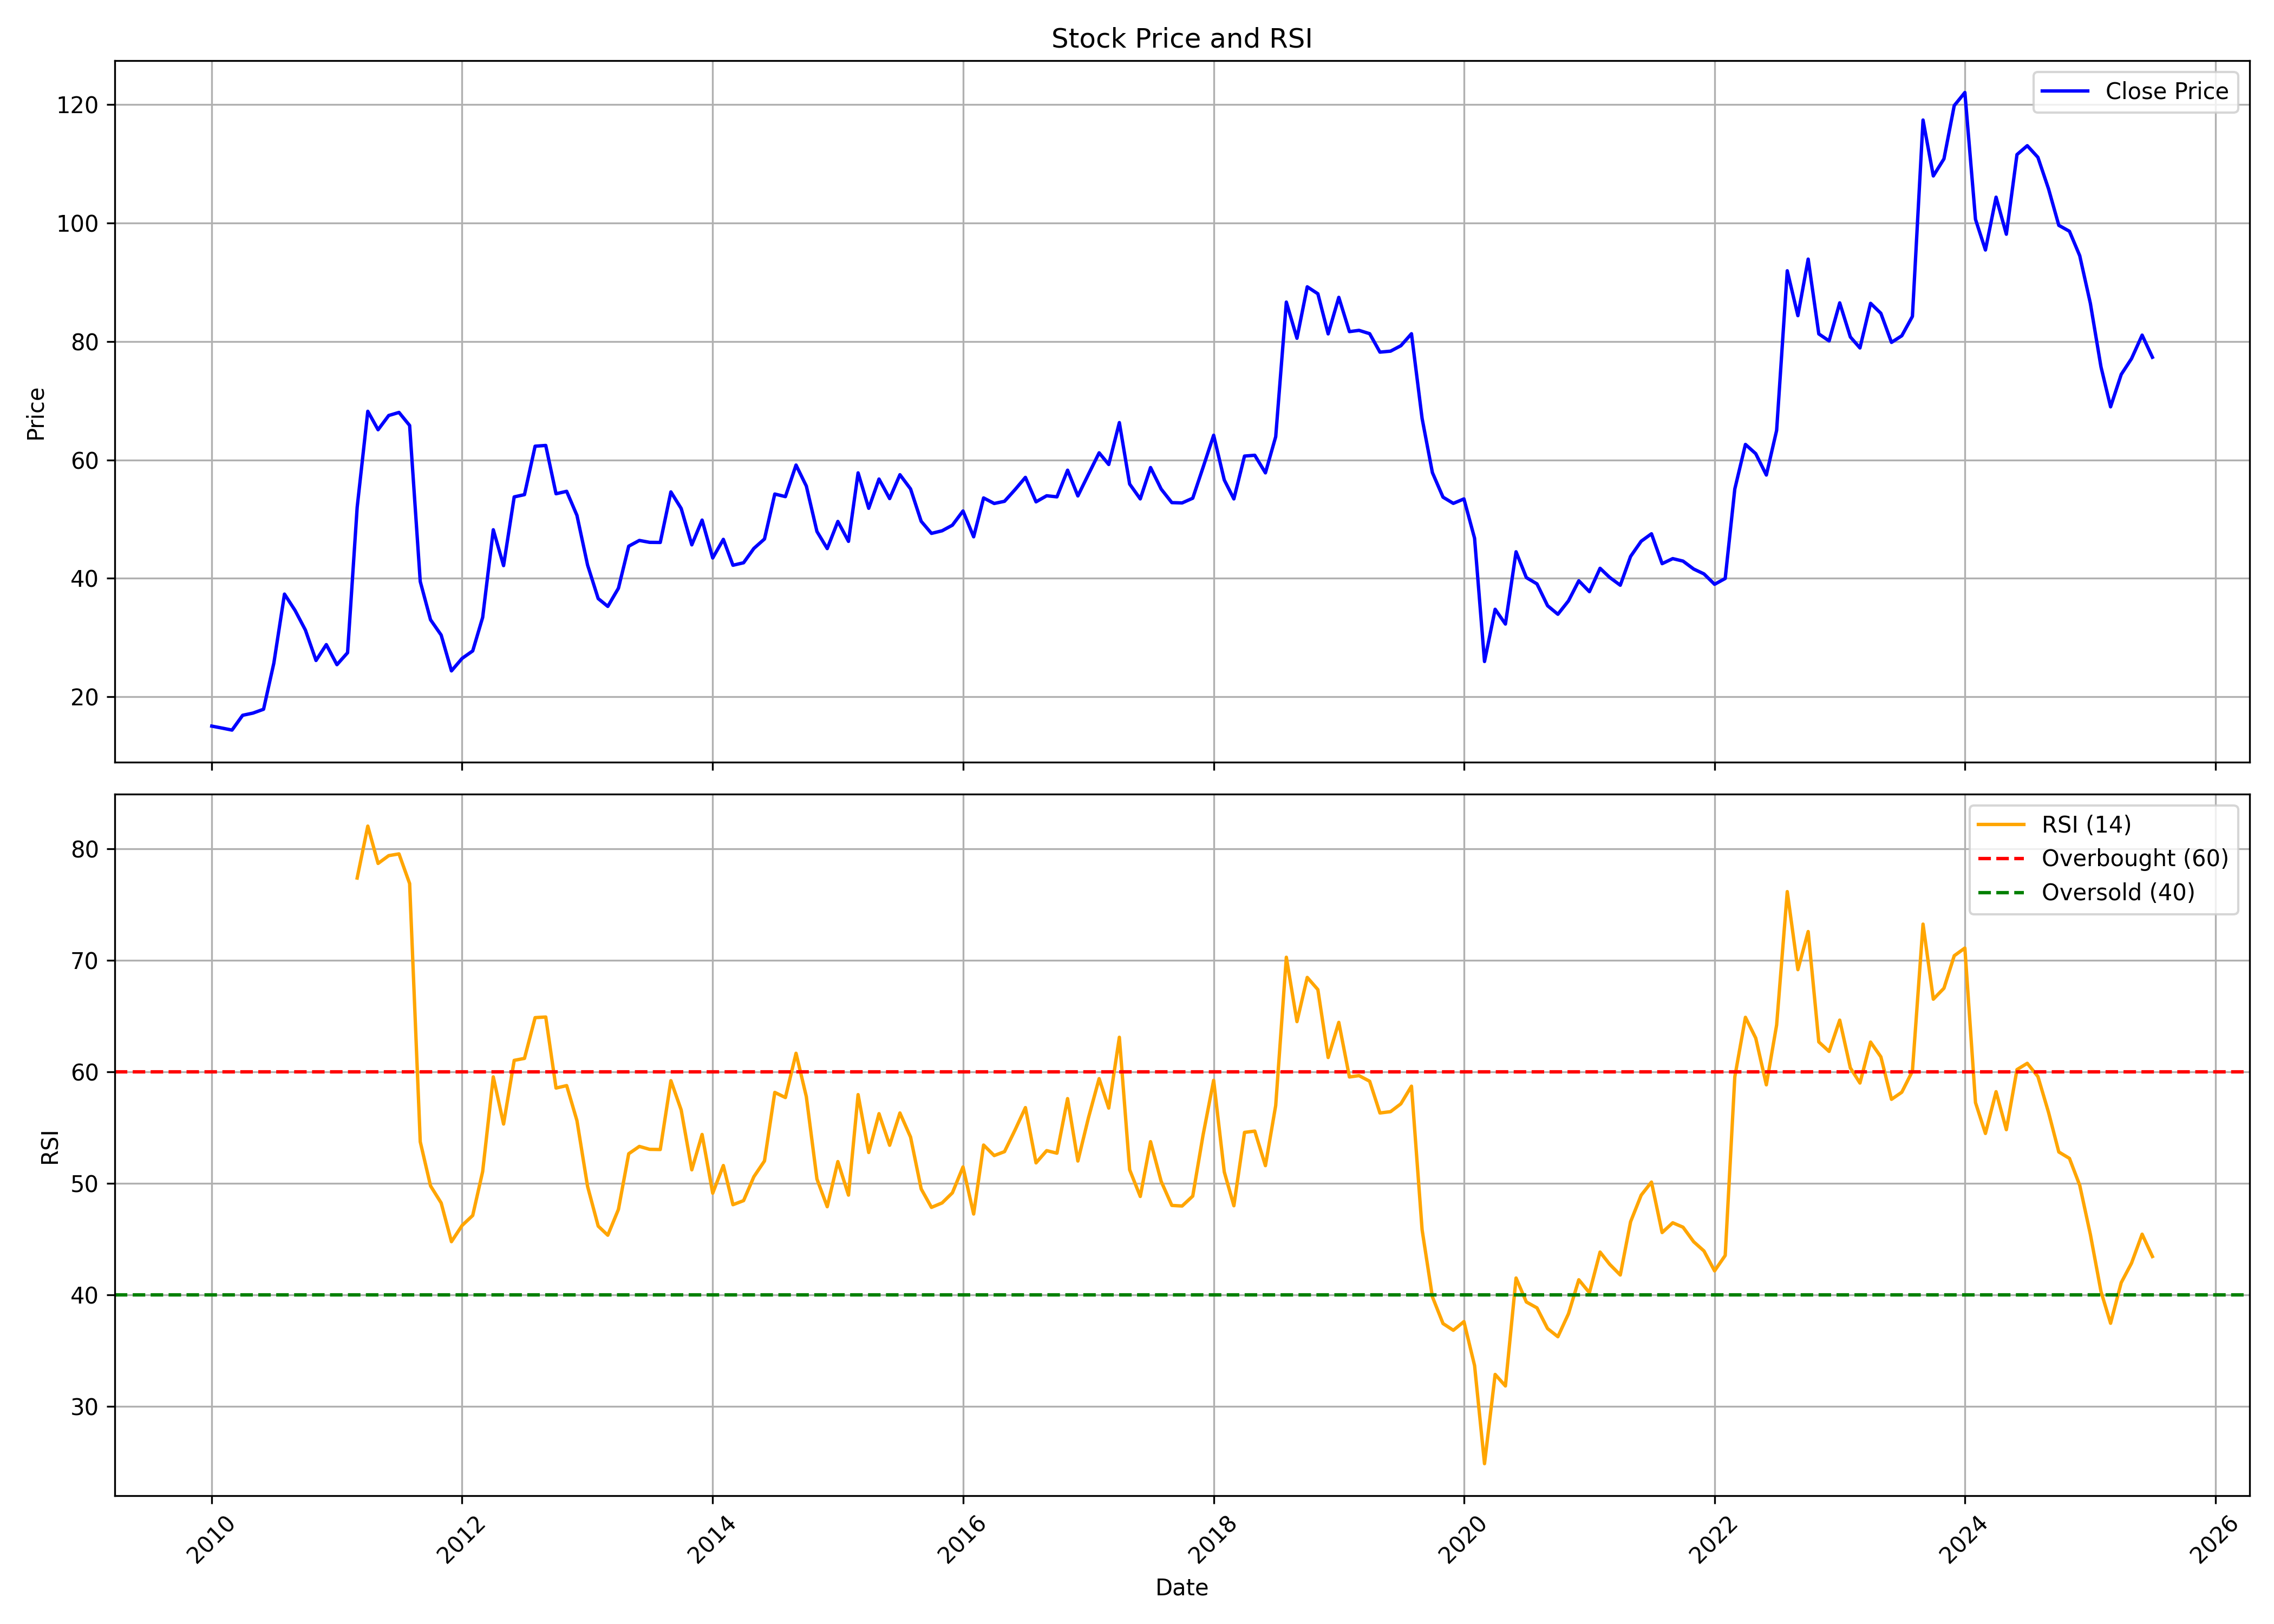

The data file committed next to this chart (first rows):
, date, symbol, open, high, low, close, volume, rsi
0, 2010-01-01, ANDHRAPAP, 17.2, 19.86, 14.31, 15.05, 1444499, 
1, 2010-02-01, ANDHRAPAP, 14.69, 19.62, 14.33, 14.71, 11196419, 
2, 2010-03-01, ANDHRAPAP, 14.71, 15.87, 13.3, 14.38, 2323955, 
3, 2010-04-01, ANDHRAPAP, 13.2, 17.78, 13.2, 16.88, 9071290, 
4, 2010-05-01, ANDHRAPAP, 16.64, 18.45, 16.1, 17.25, 2472515, 
5, 2010-06-01, ANDHRAPAP, 17.28, 18.59, 16.64, 17.9, 1075620, 
6, 2010-07-01, ANDHRAPAP, 18.19, 27.61, 17.94, 25.69, 9019785, 
7, 2010-08-01, ANDHRAPAP, 25.96, 38.47, 25.6, 37.35, 32660870, 
8, 2010-09-01, ANDHRAPAP, 37.45, 44.25, 34.38, 34.58, 30600185, 
9, 2010-10-01, ANDHRAPAP, 35, 35.48, 31.04, 31.28, 3993325, 
10, 2010-11-01, ANDHRAPAP, 32.21, 35.51, 25.61, 26.14, 3627440, 
11, 2010-12-01, ANDHRAPAP, 26.51, 30.6, 23.96, 28.82, 3835055, 
12, 2011-01-01, ANDHRAPAP, 29.15, 32.47, 23.3, 25.43, 3460230, 
13, 2011-02-01, ANDHRAPAP, 26.14, 30.36, 20.5, 27.45, 2138130, 
14, 2011-03-01, ANDHRAPAP, 26.9, 52, 26.9, 52, 22044450, 77.37
15, 2011-04-01, ANDHRAPAP, 57.2, 75.89, 57.2, 68.23, 20000790, 82.03
16, 2011-05-01, ANDHRAPAP, 68.32, 68.57, 64.04, 65.11, 5324750, 78.68
17, 2011-06-01, ANDHRAPAP, 65.12, 68.93, 65.1, 67.51, 7002975, 79.38
18, 2011-07-01, ANDHRAPAP, 67.11, 70.22, 67.11, 68.03, 2724425, 79.53
19, 2011-08-01, ANDHRAPAP, 67.5, 71.07, 64, 65.83, 9561355, 76.87
20, 2011-09-01, ANDHRAPAP, 66.01, 68.75, 38.87, 39.47, 5923995, 53.73
21, 2011-10-01, ANDHRAPAP, 38.15, 39.23, 27.35, 33.02, 10608805, 49.78
22, 2011-11-01, ANDHRAPAP, 34.46, 38.4, 29.52, 30.43, 5864060, 48.25
23, 2011-12-01, ANDHRAPAP, 30.62, 31.91, 23.73, 24.38, 1692925, 44.78
24, 2012-01-01, ANDHRAPAP, 24.23, 29.87, 21.86, 26.49, 5844230, 46.23
25, 2012-02-01, ANDHRAPAP, 26.58, 29.43, 26.27, 27.75, 6146510, 47.13
26, 2012-03-01, ANDHRAPAP, 27.62, 36.49, 27.62, 33.41, 20390380, 51.06
27, 2012-04-01, ANDHRAPAP, 33.51, 57.45, 33.01, 48.22, 62910665, 59.55
28, 2012-05-01, ANDHRAPAP, 48.22, 49.44, 39.45, 42.16, 11603490, 55.32
29, 2012-06-01, ANDHRAPAP, 41.29, 57.03, 40.34, 53.76, 26533260, 61.03
30, 2012-07-01, ANDHRAPAP, 53.78, 64.51, 49.72, 54.15, 53457220, 61.21
31, 2012-08-01, ANDHRAPAP, 54.7, 66.27, 52.74, 62.33, 48751265, 64.86
32, 2012-09-01, ANDHRAPAP, 63.06, 68.38, 57.93, 62.46, 41991545, 64.91
33, 2012-10-01, ANDHRAPAP, 62.81, 65.07, 53.8, 54.3, 12968835, 58.55
34, 2012-11-01, ANDHRAPAP, 54.46, 57.21, 50.6, 54.71, 5634535, 58.77
35, 2012-12-01, ANDHRAPAP, 54.86, 57.4, 50.46, 50.65, 5344360, 55.63
36, 2013-01-01, ANDHRAPAP, 50.91, 55.8, 42.16, 42.26, 6295725, 49.73
37, 2013-02-01, ANDHRAPAP, 42.39, 42.73, 34.09, 36.59, 4163295, 46.17
38, 2013-03-01, ANDHRAPAP, 36.67, 37.77, 32.67, 35.27, 5347470, 45.36
39, 2013-04-01, ANDHRAPAP, 35.69, 39.77, 33.42, 38.34, 4051170, 47.67
40, 2013-05-01, ANDHRAPAP, 38.34, 49.68, 35.76, 45.44, 11521100, 52.66
41, 2013-06-01, ANDHRAPAP, 45.52, 54.64, 43.46, 46.41, 6605075, 53.32
42, 2013-07-01, ANDHRAPAP, 46.03, 55.92, 44.93, 46.09, 6541735, 53.06
43, 2013-08-01, ANDHRAPAP, 46.21, 48.4, 37.79, 46.07, 1914345, 53.04
44, 2013-09-01, ANDHRAPAP, 45.84, 56.45, 44.05, 54.61, 4431920, 59.21
45, 2013-10-01, ANDHRAPAP, 54.95, 59.41, 49.9, 51.81, 8661395, 56.59
46, 2013-11-01, ANDHRAPAP, 51.07, 53.54, 44.46, 45.67, 2093135, 51.22
47, 2013-12-01, ANDHRAPAP, 45.98, 52.22, 44.05, 49.85, 3262020, 54.39
48, 2014-01-01, ANDHRAPAP, 49.84, 53.49, 41.83, 43.45, 4581485, 49.12
49, 2014-02-01, ANDHRAPAP, 43.59, 47.68, 42.52, 46.59, 877980, 51.6
50, 2014-03-01, ANDHRAPAP, 47.26, 49.68, 41.06, 42.22, 3110895, 48.09
51, 2014-04-01, ANDHRAPAP, 42.36, 49.33, 41.63, 42.64, 4494455, 48.46
52, 2014-05-01, ANDHRAPAP, 42.64, 48.03, 42.18, 45.06, 3283395, 50.6
53, 2014-06-01, ANDHRAPAP, 45.09, 51.91, 44.06, 46.66, 4886115, 52.02
54, 2014-07-01, ANDHRAPAP, 47.07, 56.45, 44.39, 54.25, 10860530, 58.16
55, 2014-08-01, ANDHRAPAP, 53.36, 59.96, 51.03, 53.81, 9193475, 57.7
56, 2014-09-01, ANDHRAPAP, 53.83, 72.25, 52.55, 59.15, 19812425, 61.67
57, 2014-10-01, ANDHRAPAP, 59.32, 60.02, 51.35, 55.6, 4170965, 57.78
58, 2014-11-01, ANDHRAPAP, 55.87, 57.76, 44.22, 47.92, 6848865, 50.39
59, 2014-12-01, ANDHRAPAP, 48.1, 50.23, 40.58, 45.04, 3694795, 47.91
... 127 more rows
